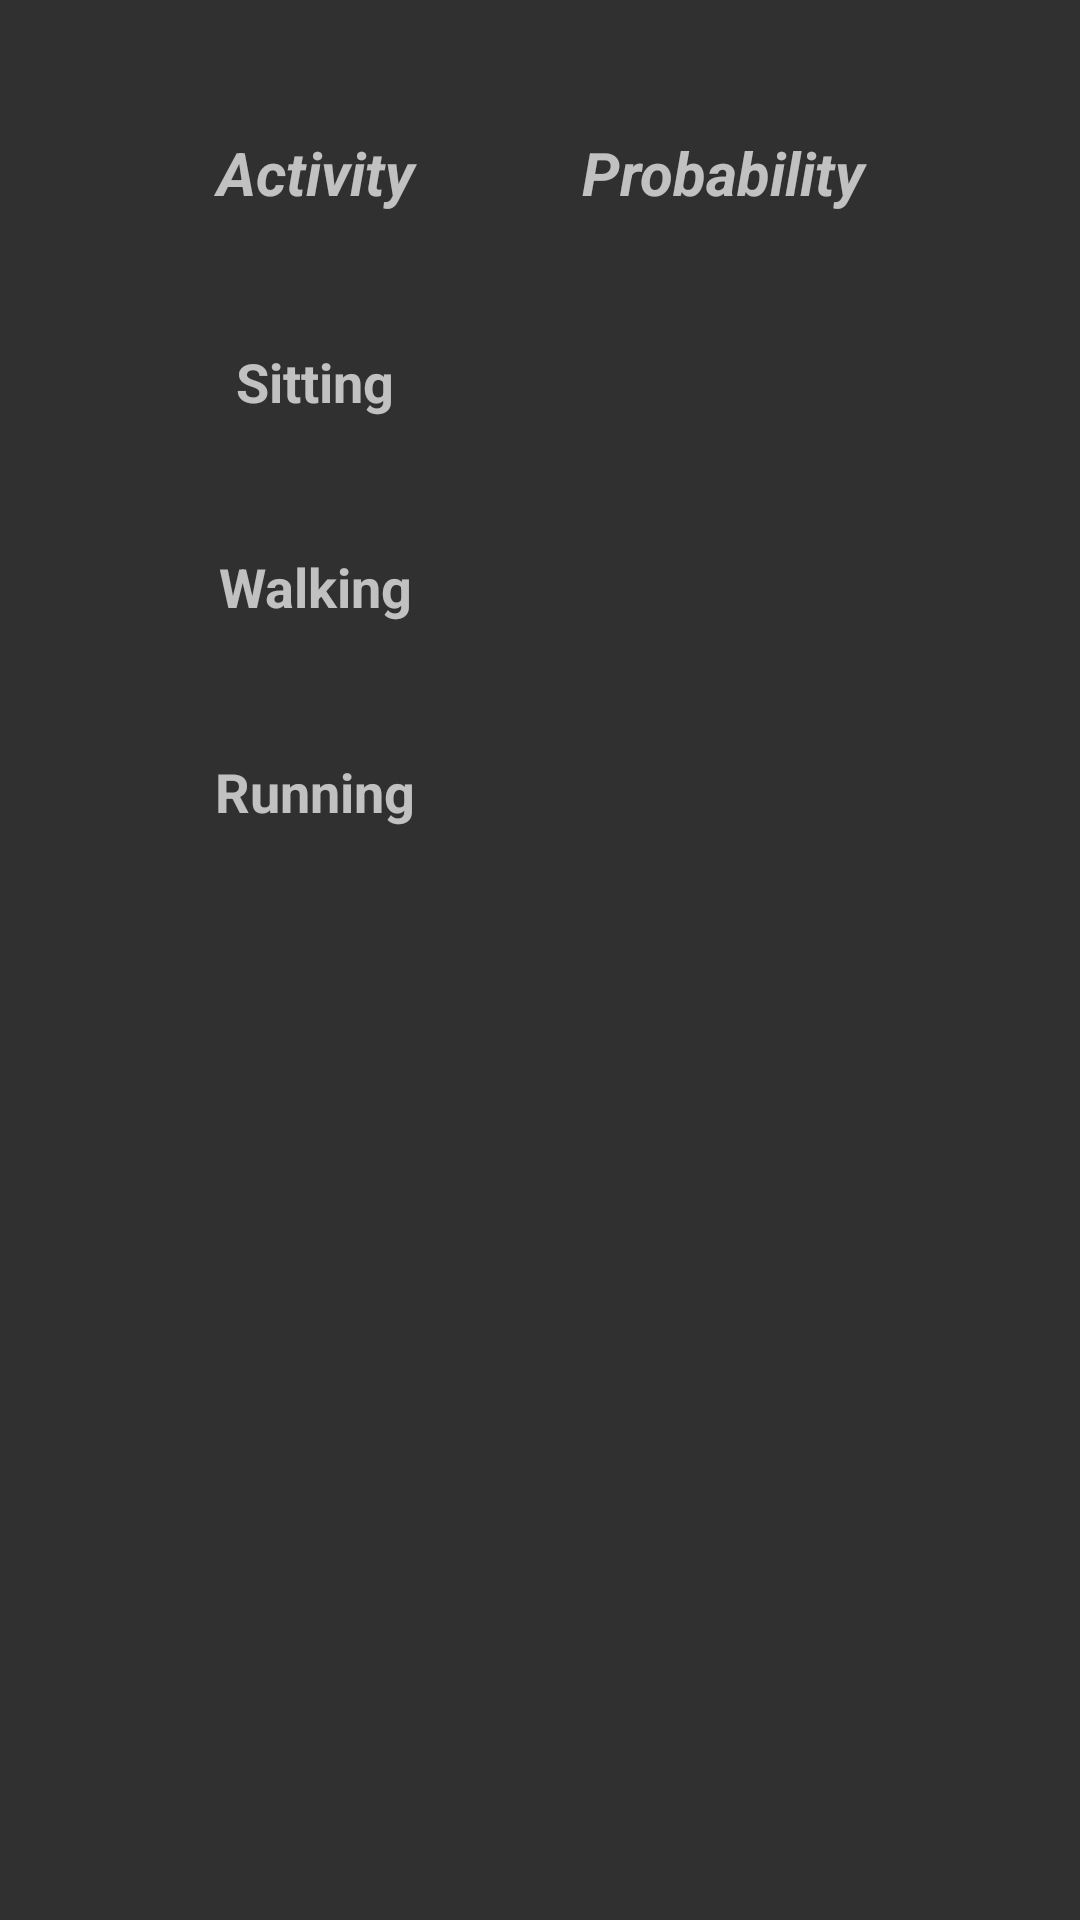

Android layout source for this screen:
<!-- AndroidManifest.xml: application theme Theme.AppCompat.NoActionBar -->
<!-- res/layout/activity_human_recognition.xml -->
<?xml version="1.0" encoding="utf-8"?>
<TableLayout
    xmlns:tools="http://schemas.android.com/tools"
    android:layout_width="fill_parent"
    android:layout_height="fill_parent"
    android:padding="22dp"
    xmlns:android="http://schemas.android.com/apk/res/android"
    tools:context=".HumanActivityRecognition">

    <TableRow
        android:id="@+id/title_row"
        android:layout_width="match_parent"
        android:layout_height="match_parent"
        android:padding="22dp"
        android:textAlignment="center">

        <TextView
            android:id="@+id/title"
            android:layout_weight="1"
            android:text="@string/activity"
            android:textAlignment="center"
            android:textSize="20sp"
            android:textStyle="bold|italic" />

        <TextView
            android:id="@+id/textView"
            android:layout_weight="1"
            android:text="@string/probability"
            android:textAlignment="center"
            android:textSize="20sp"
            android:textStyle="bold|italic" />
    </TableRow>

    <TableRow
        android:id="@+id/sitting"
        android:layout_width="fill_parent"
        android:layout_height="fill_parent"
        android:padding="22dp">

        <TextView
            android:id="@+id/sitting_title"
            android:layout_weight="1"
            android:text="@string/sitting"
            android:textAlignment="center"
            android:textSize="18sp"
            android:textStyle="bold" />

        <TextView
            android:id="@+id/sitting_prob"
            android:textAlignment="center"
            android:textSize="18sp"
            android:layout_weight="1"/>
    </TableRow>
    <TableRow
        android:id="@+id/walking"
        android:layout_width="fill_parent"
        android:layout_height="fill_parent"
        android:padding="22dp">

        <TextView
            android:id="@+id/walking_title"
            android:layout_weight="1"
            android:text="@string/walking"
            android:textAlignment="center"
            android:textSize="18sp"
            android:textStyle="bold" />

        <TextView
            android:id="@+id/walking_prob"
            android:textAlignment="center"
            android:textSize="18sp"
            android:layout_weight="1"/>
    </TableRow>

    <TableRow
        android:id="@+id/running"
        android:layout_width="fill_parent"
        android:layout_height="fill_parent"
        android:padding="22dp">

        <TextView
            android:id="@+id/running_title"
            android:layout_weight="1"
            android:text="@string/running"
            android:textAlignment="center"
            android:textSize="18sp"
            android:textStyle="bold" />

        <TextView
            android:id="@+id/running_prob"
            android:textAlignment="center"
            android:textSize="18sp"
            android:layout_weight="1"/>
    </TableRow>

</TableLayout>
<!-- resources referenced by this layout -->
<resources>
  <string name="activity">Activity</string>
  <string name="probability">Probability</string>
  <string name="running">Running</string>
  <string name="sitting">Sitting</string>
  <string name="walking">Walking</string>
</resources>
